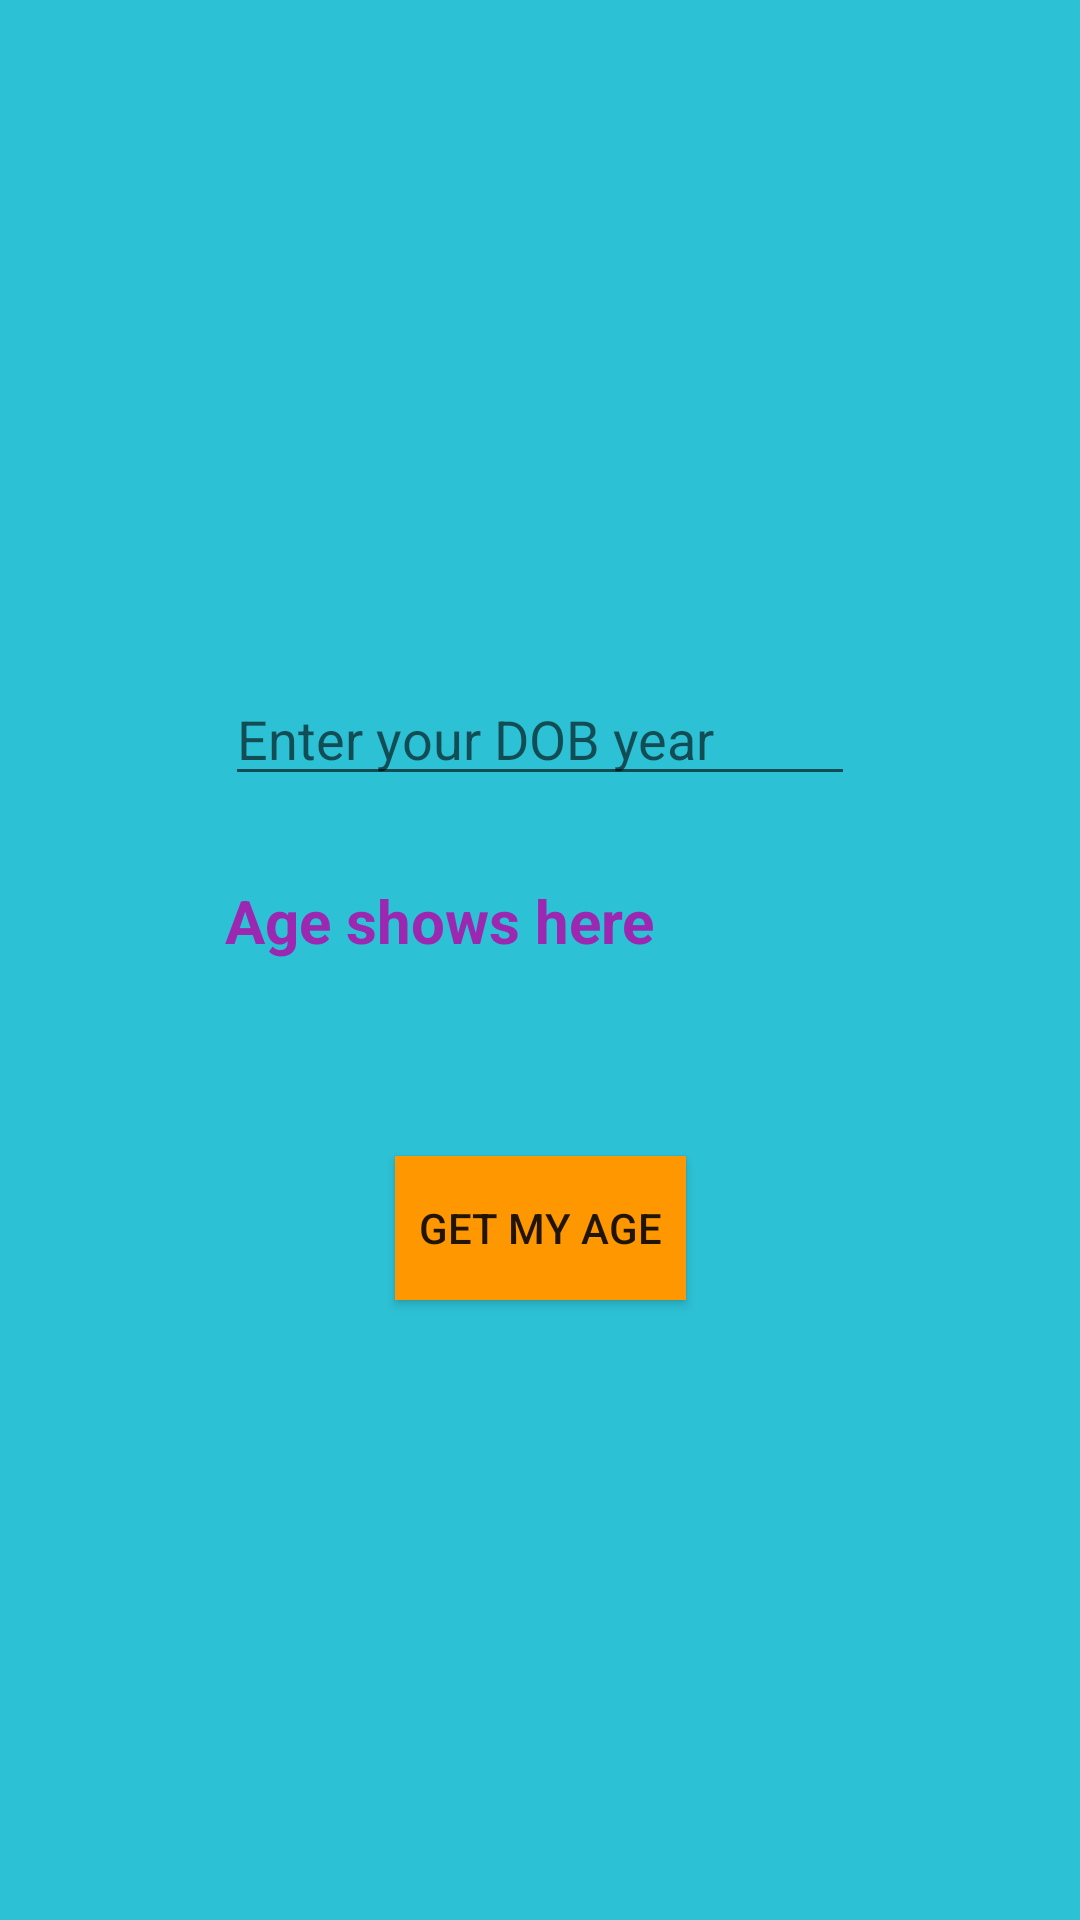

Android layout source for this screen:
<!-- AndroidManifest.xml: application theme AppTheme -->
<!-- res/layout/activity_find_my_age.xml -->
<?xml version="1.0" encoding="utf-8"?>
<androidx.constraintlayout.widget.ConstraintLayout xmlns:android="http://schemas.android.com/apk/res/android"
    xmlns:app="http://schemas.android.com/apk/res-auto"
    xmlns:tools="http://schemas.android.com/tools"
    android:layout_width="match_parent"
    android:layout_height="match_parent"
    android:background="#2DC1D5"
    tools:context=".activity.FindMyAgeActivity">

    <TextView
        android:id="@+id/tvAge"
        android:layout_width="218dp"
        android:layout_height="28dp"
        android:layout_marginTop="28dp"
        android:text="@string/age_shows_here"
        android:textColor="#9C27B0"
        android:textSize="@dimen/large_text_size"
        android:textStyle="bold"
        app:layout_constraintStart_toStartOf="@+id/etDOB"
        app:layout_constraintTop_toBottomOf="@+id/etDOB" />

    <EditText
        android:id="@+id/etDOB"
        android:layout_width="wrap_content"
        android:layout_height="wrap_content"
        android:ems="10"
        android:hint="@string/enter_your_dob_hint"
        android:inputType="date"
        app:layout_constraintBottom_toBottomOf="parent"
        app:layout_constraintEnd_toEndOf="parent"
        app:layout_constraintStart_toStartOf="parent"
        app:layout_constraintTop_toTopOf="parent"
        app:layout_constraintVertical_bias="0.374" />

    <Button
        android:id="@+id/btnGetAge"
        android:layout_width="wrap_content"
        android:layout_height="wrap_content"
        android:layout_marginTop="64dp"
        android:background="#FF9800"
        android:text="@string/get_my_age"
        android:padding="@dimen/medium_padding"
        app:layout_constraintBottom_toBottomOf="parent"
        app:layout_constraintEnd_toEndOf="parent"
        app:layout_constraintStart_toStartOf="parent"
        app:layout_constraintTop_toBottomOf="@+id/tvAge"
        app:layout_constraintVertical_bias="0.0" />
</androidx.constraintlayout.widget.ConstraintLayout>
<!-- resources referenced by this layout -->
<resources>
  <dimen name="large_text_size">20sp</dimen>
  <dimen name="medium_padding">8dp</dimen>
  <string name="age_shows_here">Age shows here</string>
  <string name="enter_your_dob_hint">Enter your DOB year</string>
  <string name="get_my_age">Get my age</string>
  <style name="AppTheme" parent="Theme.AppCompat.Light.DarkActionBar">
          
          <item name="colorPrimary">@color/colorPrimary</item>
          <item name="colorPrimaryDark">@color/colorPrimaryDark</item>
          <item name="colorAccent">@color/colorAccent</item>
      </style>
  <color name="colorPrimary">#3f51b5</color>
  <color name="colorPrimaryDark">#2c387e</color>
  <color name="colorAccent">#ff9800</color>
</resources>
